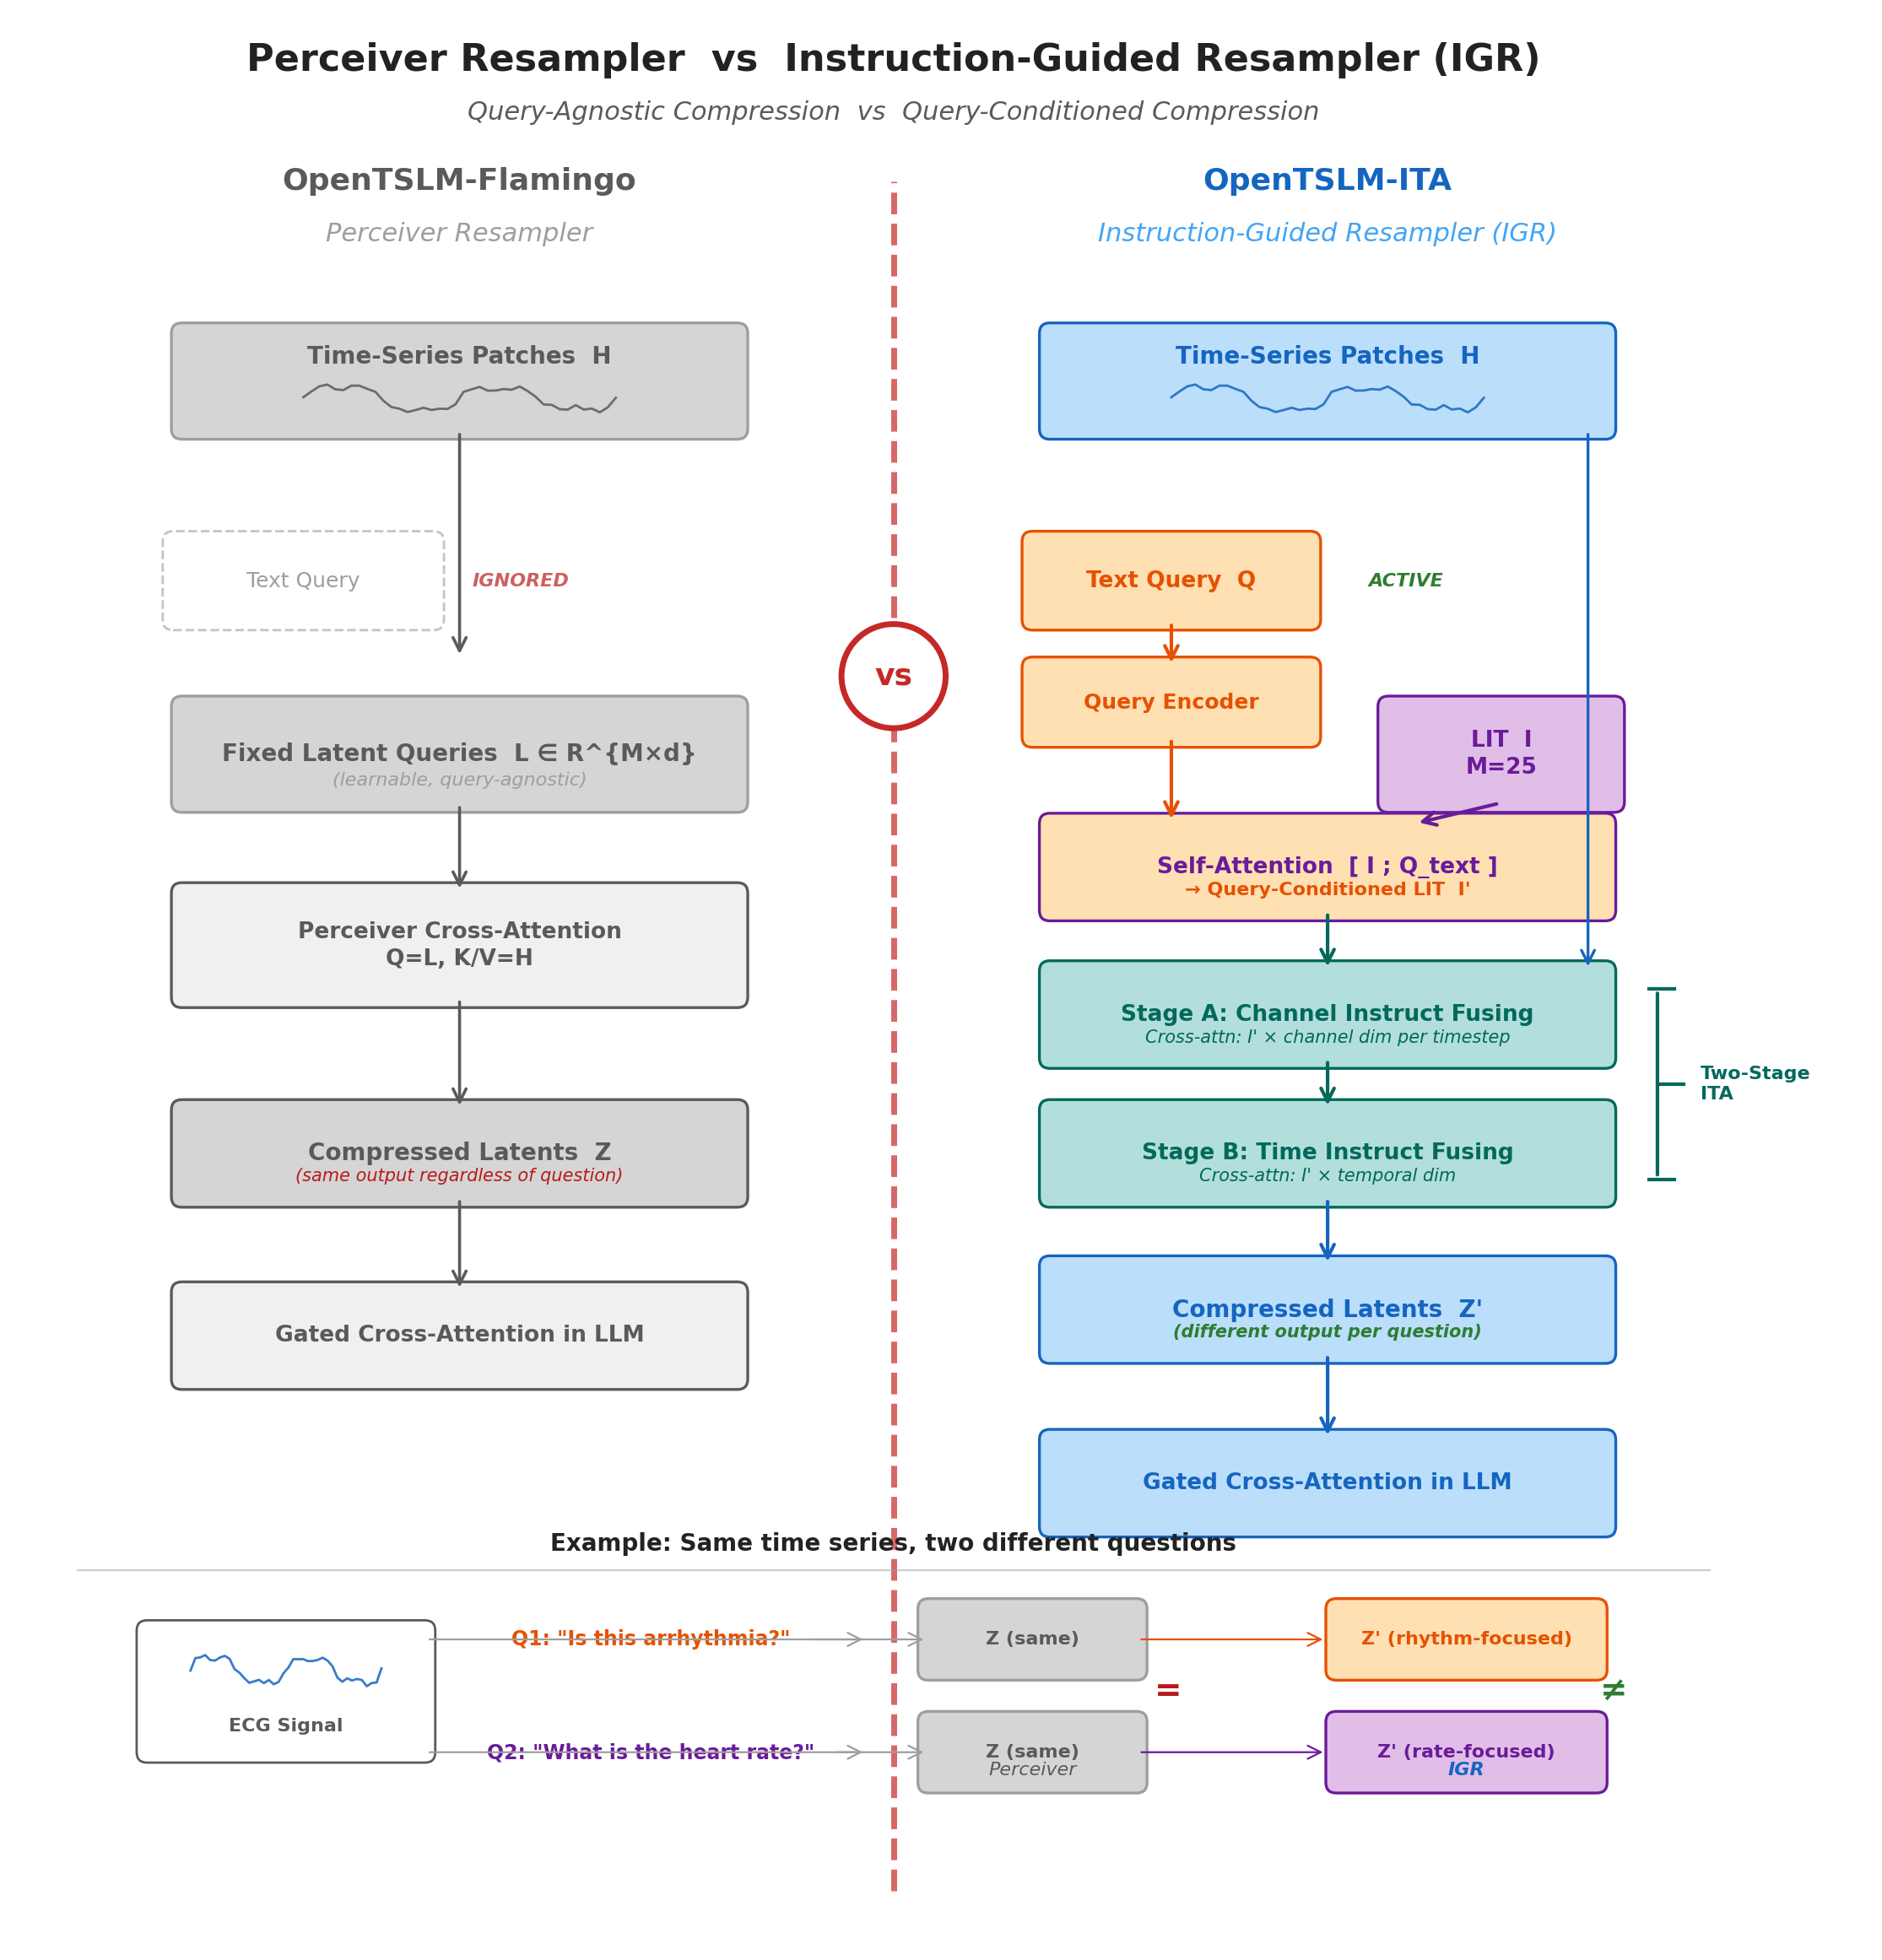

The Python source for this figure:
#!/usr/bin/env python3
"""
fig_006: Perceiver Resampler vs Instruction-Guided Resampler (IGR)
Side-by-side comparison showing query-agnostic vs query-conditioned compression.
"""

import matplotlib.pyplot as plt
import matplotlib.patches as mpatches
from matplotlib.patches import FancyBboxPatch, FancyArrowPatch
import numpy as np

# ─── Color palette ───────────────────────────────────────────────────────────
# Left panel (Perceiver): muted/grey tones
GREY_DARK = "#5a5a5a"
GREY_MED = "#9e9e9e"
GREY_LIGHT = "#d5d5d5"
GREY_BG = "#f0f0f0"
GREY_TEXT = "#4a4a4a"

# Right panel (IGR): vibrant tones
BLUE_DARK = "#1565c0"
BLUE_MED = "#42a5f5"
BLUE_LIGHT = "#bbdefb"
GREEN = "#2e7d32"
GREEN_LIGHT = "#c8e6c9"
ORANGE = "#e65100"
ORANGE_LIGHT = "#ffe0b2"
PURPLE = "#6a1b9a"
PURPLE_LIGHT = "#e1bee7"
TEAL = "#00695c"
TEAL_LIGHT = "#b2dfdb"

WHITE = "#ffffff"
BLACK = "#222222"
DIVIDER_RED = "#c62828"


def draw_rounded_box(ax, x, y, w, h, text, facecolor, edgecolor, fontsize=9,
                     fontweight='normal', textcolor=BLACK, alpha=1.0, linestyle='-',
                     linewidth=1.2, zorder=2, text_wrap=False, ha='center', va='center'):
    """Draw a rounded rectangle with centered text."""
    box = FancyBboxPatch(
        (x - w / 2, y - h / 2), w, h,
        boxstyle="round,pad=0.06",
        facecolor=facecolor, edgecolor=edgecolor,
        linewidth=linewidth, alpha=alpha, linestyle=linestyle, zorder=zorder
    )
    ax.add_patch(box)
    ax.text(x, y, text, ha=ha, va=va, fontsize=fontsize,
            fontweight=fontweight, color=textcolor, zorder=zorder + 1,
            wrap=text_wrap, linespacing=1.3)
    return box


def draw_arrow(ax, x1, y1, x2, y2, color=BLACK, style='->', lw=1.3,
               connectionstyle="arc3,rad=0", zorder=3, alpha=1.0):
    """Draw an arrow between two points."""
    arrow = FancyArrowPatch(
        (x1, y1), (x2, y2),
        arrowstyle=style, color=color,
        linewidth=lw, connectionstyle=connectionstyle,
        zorder=zorder, alpha=alpha,
        mutation_scale=14
    )
    ax.add_patch(arrow)
    return arrow


def draw_time_series_snippet(ax, x_center, y_center, w=0.7, h=0.22, color='#555', seed=42):
    """Draw a small time-series waveform icon."""
    rng = np.random.RandomState(seed)
    n = 40
    t = np.linspace(0, 4 * np.pi, n)
    sig = np.sin(t) + 0.3 * np.sin(3 * t) + 0.15 * rng.randn(n)
    sig = (sig - sig.min()) / (sig.max() - sig.min())  # normalize to [0,1]

    xs = np.linspace(x_center - w / 2, x_center + w / 2, n)
    ys = y_center - h / 2 + sig * h
    ax.plot(xs, ys, color=color, linewidth=1.0, zorder=6, alpha=0.85)


# ─── Figure setup ────────────────────────────────────────────────────────────
fig, ax = plt.subplots(1, 1, figsize=(16.5, 11.5))
ax.set_xlim(-0.05, 10.6)
ax.set_ylim(-0.3, 10.8)
ax.set_aspect('equal')
ax.axis('off')
fig.patch.set_facecolor(WHITE)

# ─── Title ───────────────────────────────────────────────────────────────────
ax.text(5.0, 10.55, "Perceiver Resampler  vs  Instruction-Guided Resampler (IGR)",
        ha='center', va='center', fontsize=16, fontweight='bold', color=BLACK)
ax.text(5.0, 10.25, "Query-Agnostic Compression  vs  Query-Conditioned Compression",
        ha='center', va='center', fontsize=11, color=GREY_DARK, style='italic')

# ─── Central divider ────────────────────────────────────────────────────────
div_x = 5.0
ax.plot([div_x, div_x], [0.0, 9.85], color=DIVIDER_RED, linewidth=2.5,
        linestyle='--', alpha=0.7, zorder=1)
# "vs" label
circle = plt.Circle((div_x, 7.0), 0.3, facecolor=WHITE, edgecolor=DIVIDER_RED,
                     linewidth=2.5, zorder=10)
ax.add_patch(circle)
ax.text(div_x, 7.0, "vs", ha='center', va='center', fontsize=13,
        fontweight='bold', color=DIVIDER_RED, zorder=11)

# ─── Panel headers ──────────────────────────────────────────────────────────
# Left
ax.text(2.5, 9.85, "OpenTSLM-Flamingo", ha='center', va='center',
        fontsize=13, fontweight='bold', color=GREY_DARK)
ax.text(2.5, 9.55, "Perceiver Resampler", ha='center', va='center',
        fontsize=11, color=GREY_MED, style='italic')

# Right
ax.text(7.5, 9.85, "OpenTSLM-ITA", ha='center', va='center',
        fontsize=13, fontweight='bold', color=BLUE_DARK)
ax.text(7.5, 9.55, "Instruction-Guided Resampler (IGR)", ha='center', va='center',
        fontsize=11, color=BLUE_MED, style='italic')

# ═══════════════════════════════════════════════════════════════════════════════
# LEFT PANEL — Perceiver Resampler
# ═══════════════════════════════════════════════════════════════════════════════
LX = 2.5  # center x for left panel

# --- Time-Series Input ---
y_ts = 8.7
draw_rounded_box(ax, LX, y_ts, 3.2, 0.55, "",
                 GREY_LIGHT, GREY_MED, fontsize=10, fontweight='bold', textcolor=GREY_DARK)
ax.text(LX, y_ts + 0.14, "Time-Series Patches  H", ha='center', va='center',
        fontsize=10, fontweight='bold', color=GREY_DARK, zorder=7)
draw_time_series_snippet(ax, LX, y_ts - 0.10, w=1.8, h=0.16, color=GREY_DARK, seed=42)

# --- Text Query (shown but ignored) ---
y_query_l = 7.55
draw_rounded_box(ax, LX - 0.9, y_query_l, 1.5, 0.45, 'Text Query',
                 WHITE, GREY_MED, fontsize=9, textcolor=GREY_MED,
                 linestyle='--', linewidth=1.0, alpha=0.6)
# "X" / ignored symbol
ax.text(LX + 0.35, y_query_l, "IGNORED", ha='center', va='center',
        fontsize=8, fontweight='bold', color='#b71c1c', alpha=0.7, zorder=5,
        style='italic')

# --- Fixed Latent Queries ---
y_latent = 6.55
draw_rounded_box(ax, LX, y_latent, 3.2, 0.55, "Fixed Latent Queries  L ∈ R^{M×d}",
                 GREY_LIGHT, GREY_MED, fontsize=10, fontweight='bold', textcolor=GREY_DARK)
ax.text(LX, y_latent - 0.15, "(learnable, query-agnostic)", ha='center', va='center',
        fontsize=8, color=GREY_MED, style='italic')

# Arrow: TS → Perceiver
draw_arrow(ax, LX, y_ts - 0.28, LX, y_latent + 0.55, color=GREY_DARK)

# --- Perceiver Cross-Attention ---
y_perc = 5.45
draw_rounded_box(ax, LX, y_perc, 3.2, 0.60, "Perceiver Cross-Attention\nQ=L, K/V=H",
                 GREY_BG, GREY_DARK, fontsize=9.5, fontweight='bold', textcolor=GREY_DARK)

# Arrow: Latent → Perceiver
draw_arrow(ax, LX, y_latent - 0.28, LX, y_perc + 0.30, color=GREY_DARK)

# --- Compressed Output ---
y_out = 4.25
draw_rounded_box(ax, LX, y_out, 3.2, 0.50, "Compressed Latents  Z",
                 GREY_LIGHT, GREY_DARK, fontsize=10, fontweight='bold', textcolor=GREY_DARK)
ax.text(LX, y_out - 0.13, "(same output regardless of question)",
        ha='center', va='center', fontsize=7.5, color='#b71c1c', style='italic')

# Arrow: Perceiver → Output
draw_arrow(ax, LX, y_perc - 0.30, LX, y_out + 0.25, color=GREY_DARK)

# --- Gated Cross-Attention ---
y_gca = 3.20
draw_rounded_box(ax, LX, y_gca, 3.2, 0.50, "Gated Cross-Attention in LLM",
                 GREY_BG, GREY_DARK, fontsize=9.5, fontweight='bold', textcolor=GREY_DARK)

draw_arrow(ax, LX, y_out - 0.25, LX, y_gca + 0.25, color=GREY_DARK)

# ═══════════════════════════════════════════════════════════════════════════════
# RIGHT PANEL — Instruction-Guided Resampler (IGR)
# ═══════════════════════════════════════════════════════════════════════════════
RX = 7.5  # center x for right panel

# --- Time-Series Input ---
draw_rounded_box(ax, RX, y_ts, 3.2, 0.55, "",
                 BLUE_LIGHT, BLUE_DARK, fontsize=10, fontweight='bold', textcolor=BLUE_DARK)
ax.text(RX, y_ts + 0.14, "Time-Series Patches  H", ha='center', va='center',
        fontsize=10, fontweight='bold', color=BLUE_DARK, zorder=7)
draw_time_series_snippet(ax, RX, y_ts - 0.10, w=1.8, h=0.16, color=BLUE_DARK, seed=42)

# --- Text Query (active, flows into conditioning) ---
y_query_r = 7.55
draw_rounded_box(ax, RX - 0.9, y_query_r, 1.6, 0.45, "Text Query  Q",
                 ORANGE_LIGHT, ORANGE, fontsize=9.5, fontweight='bold', textcolor=ORANGE)
# Label: active
ax.text(RX + 0.45, y_query_r, "ACTIVE", ha='center', va='center',
        fontsize=8, fontweight='bold', color=GREEN, zorder=5, style='italic')

# --- Query Encoder ---
y_enc = 6.85
draw_rounded_box(ax, RX - 0.9, y_enc, 1.6, 0.40, "Query Encoder",
                 ORANGE_LIGHT, ORANGE, fontsize=9, fontweight='bold', textcolor=ORANGE)
draw_arrow(ax, RX - 0.9, y_query_r - 0.23, RX - 0.9, y_enc + 0.20, color=ORANGE, lw=1.5)

# --- Learnable Instruct Tokens (LIT) ---
y_lit = 6.55
draw_rounded_box(ax, RX + 1.0, y_latent, 1.3, 0.55, "LIT  I\nM=25",
                 PURPLE_LIGHT, PURPLE, fontsize=9.5, fontweight='bold', textcolor=PURPLE)

# --- Self-Attention Conditioning [I; Q_text] ---
y_cond = 5.90
draw_rounded_box(ax, RX, y_cond, 3.2, 0.50, "Self-Attention  [ I ; Q_text ]",
                 ORANGE_LIGHT, PURPLE, fontsize=9.5, fontweight='bold', textcolor=PURPLE)
ax.text(RX, y_cond - 0.13, "→ Query-Conditioned LIT  I'",
        ha='center', va='center', fontsize=8, color=ORANGE, fontweight='bold')

# Arrows into conditioning
draw_arrow(ax, RX - 0.9, y_enc - 0.20, RX - 0.9, y_cond + 0.25, color=ORANGE, lw=1.5)
draw_arrow(ax, RX + 1.0, y_latent - 0.28, RX + 0.5, y_cond + 0.25, color=PURPLE, lw=1.5)

# --- Two-Stage ITA ---
y_ita_a = 5.05
draw_rounded_box(ax, RX, y_ita_a, 3.2, 0.50, "Stage A: Channel Instruct Fusing",
                 TEAL_LIGHT, TEAL, fontsize=9.5, fontweight='bold', textcolor=TEAL)
ax.text(RX, y_ita_a - 0.13, "Cross-attn: I' × channel dim per timestep",
        ha='center', va='center', fontsize=7.5, color=TEAL, style='italic')

draw_arrow(ax, RX, y_cond - 0.25, RX, y_ita_a + 0.25, color=TEAL, lw=1.5)

# Arrow from TS to Stage A
draw_arrow(ax, RX + 1.5, y_ts - 0.28, RX + 1.5, y_ita_a + 0.25,
           color=BLUE_DARK, lw=1.2, connectionstyle="arc3,rad=0.0")

y_ita_b = 4.25
draw_rounded_box(ax, RX, y_ita_b, 3.2, 0.50, "Stage B: Time Instruct Fusing",
                 TEAL_LIGHT, TEAL, fontsize=9.5, fontweight='bold', textcolor=TEAL)
ax.text(RX, y_ita_b - 0.13, "Cross-attn: I' × temporal dim",
        ha='center', va='center', fontsize=7.5, color=TEAL, style='italic')

draw_arrow(ax, RX, y_ita_a - 0.25, RX, y_ita_b + 0.25, color=TEAL, lw=1.5)

# --- Compressed Output ---
y_out_r = 3.35
draw_rounded_box(ax, RX, y_out_r, 3.2, 0.50, "Compressed Latents  Z'",
                 BLUE_LIGHT, BLUE_DARK, fontsize=10, fontweight='bold', textcolor=BLUE_DARK)
ax.text(RX, y_out_r - 0.13, "(different output per question)",
        ha='center', va='center', fontsize=7.5, color=GREEN, fontweight='bold', style='italic')

draw_arrow(ax, RX, y_ita_b - 0.25, RX, y_out_r + 0.25, color=BLUE_DARK, lw=1.5)

# --- Gated Cross-Attention ---
y_gca_r = 2.35
draw_rounded_box(ax, RX, y_gca_r, 3.2, 0.50, "Gated Cross-Attention in LLM",
                 BLUE_LIGHT, BLUE_DARK, fontsize=9.5, fontweight='bold', textcolor=BLUE_DARK)

draw_arrow(ax, RX, y_out_r - 0.25, RX, y_gca_r + 0.25, color=BLUE_DARK, lw=1.5)

# ═══════════════════════════════════════════════════════════════════════════════
# BOTTOM — Example: Same TS + 2 Questions → Different Outputs
# ═══════════════════════════════════════════════════════════════════════════════

y_ex_top = 1.85
ax.plot([0.3, 9.7], [y_ex_top, y_ex_top], color=GREY_MED, linewidth=0.8,
        linestyle='-', alpha=0.5)
ax.text(5.0, y_ex_top + 0.15, "Example: Same time series, two different questions",
        ha='center', va='center', fontsize=10, fontweight='bold', color=BLACK)

# --- Shared TS icon ---
y_ex = 1.15
ts_x = 1.5
draw_rounded_box(ax, ts_x, y_ex, 1.6, 0.70, "", WHITE, GREY_DARK, linewidth=1.0)
draw_time_series_snippet(ax, ts_x, y_ex + 0.12, w=1.1, h=0.18, color=BLUE_DARK, seed=99)
ax.text(ts_x, y_ex - 0.20, "ECG Signal", ha='center', va='center',
        fontsize=8, color=GREY_DARK, fontweight='bold', zorder=7)

# --- Two questions ---
q1_x = 3.6
q2_x = 3.6
y_q1 = 1.45
y_q2 = 0.80
ax.text(q1_x, y_q1, 'Q1: "Is this arrhythmia?"', ha='center', va='center',
        fontsize=8.5, color=ORANGE, fontweight='bold')
ax.text(q2_x, y_q2, 'Q2: "What is the heart rate?"', ha='center', va='center',
        fontsize=8.5, color=PURPLE, fontweight='bold')

# --- Left: Same output ---
left_out_x = 5.8
draw_rounded_box(ax, left_out_x, y_q1, 1.2, 0.35, "Z (same)",
                 GREY_LIGHT, GREY_MED, fontsize=8, textcolor=GREY_DARK, fontweight='bold')
draw_rounded_box(ax, left_out_x, y_q2, 1.2, 0.35, "Z (same)",
                 GREY_LIGHT, GREY_MED, fontsize=8, textcolor=GREY_DARK, fontweight='bold')

# Draw equals sign between them
ax.text(left_out_x + 0.78, y_ex, "=", ha='center', va='center',
        fontsize=14, fontweight='bold', color='#b71c1c')

# Label
ax.text(left_out_x, y_ex - 0.45, "Perceiver", ha='center', va='center',
        fontsize=8, color=GREY_DARK, style='italic')

# --- Right: Different outputs ---
right_out_x = 8.3
draw_rounded_box(ax, right_out_x, y_q1, 1.5, 0.35, "Z' (rhythm-focused)",
                 ORANGE_LIGHT, ORANGE, fontsize=8, textcolor=ORANGE, fontweight='bold')
draw_rounded_box(ax, right_out_x, y_q2, 1.5, 0.35, "Z' (rate-focused)",
                 PURPLE_LIGHT, PURPLE, fontsize=8, textcolor=PURPLE, fontweight='bold')

# Draw not-equals sign between them
ax.text(right_out_x + 0.85, y_ex, "≠", ha='center', va='center',
        fontsize=14, fontweight='bold', color=GREEN)

# Label
ax.text(right_out_x, y_ex - 0.45, "IGR", ha='center', va='center',
        fontsize=8, color=BLUE_DARK, fontweight='bold', style='italic')

# Arrows from TS to outputs
draw_arrow(ax, ts_x + 0.80, y_q1, left_out_x - 0.95, y_q1, color=GREY_MED, lw=0.8)
draw_arrow(ax, ts_x + 0.80, y_q2, left_out_x - 0.95, y_q2, color=GREY_MED, lw=0.8)

# Arrows: questions connect
draw_arrow(ax, q1_x + 0.90, y_q1, left_out_x - 0.60, y_q1, color=GREY_MED,
           lw=0.8, style='->')
draw_arrow(ax, q2_x + 1.05, y_q2, left_out_x - 0.60, y_q2, color=GREY_MED,
           lw=0.8, style='->')

draw_arrow(ax, left_out_x + 0.60, y_q1, right_out_x - 0.80, y_q1, color=ORANGE, lw=0.8)
draw_arrow(ax, left_out_x + 0.60, y_q2, right_out_x - 0.80, y_q2, color=PURPLE, lw=0.8)

# ─── Key difference annotations (right side) ────────────────────────────────
# Small annotation boxes highlighting the two-stage nature on right panel
# Brace-like annotation for "Two-Stage ITA"
brace_x = RX + 1.85
brace_y_mid = (y_ita_a + y_ita_b) / 2
ax.annotate("", xy=(brace_x + 0.05, y_ita_a + 0.15), xytext=(brace_x + 0.05, y_ita_b - 0.15),
            arrowprops=dict(arrowstyle='-', color=TEAL, lw=1.5))
ax.plot([brace_x, brace_x + 0.15], [y_ita_a + 0.15, y_ita_a + 0.15],
        color=TEAL, lw=1.5)
ax.plot([brace_x, brace_x + 0.15], [y_ita_b - 0.15, y_ita_b - 0.15],
        color=TEAL, lw=1.5)
ax.plot([brace_x + 0.05, brace_x + 0.20], [brace_y_mid, brace_y_mid],
        color=TEAL, lw=1.5)
ax.text(brace_x + 0.30, brace_y_mid, "Two-Stage\nITA", ha='left', va='center',
        fontsize=8, color=TEAL, fontweight='bold', linespacing=1.2)

# ─── Save ────────────────────────────────────────────────────────────────────
plt.tight_layout(pad=0.3)
fig.savefig("/home/wangni/notion-figures/itformer/fig_006.png",
            dpi=200, bbox_inches='tight', facecolor=WHITE, edgecolor='none')
plt.close()
print("fig_006.png saved successfully to /home/wangni/notion-figures/itformer/fig_006.png")
